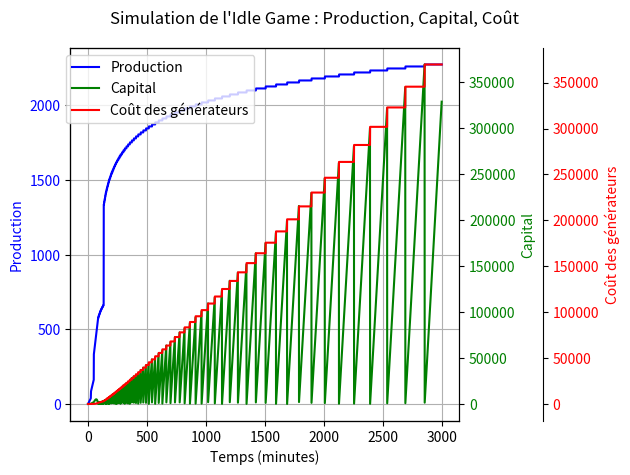

Write the Python code that produced this figure.
import numpy as np
import matplotlib.pyplot as plt

# Initialisation des variables
init_cost = 3.738
cost_coef = 1.07
init_productivity = 1.67
capital = 10  # Capital initial (argent disponible)
time_step = 1  # Unité de temps, par exemple 1 minute
nb_gen = 1  # Nombre initial de générateurs
multipliers = 1  # Coefficient multiplicateur de productivité (initialement 1)

# Listes pour stocker les valeurs à afficher
times = [0]  # Temps initial (en minutes)
productions = [init_productivity * nb_gen * multipliers]  # Production initiale
capitals = [capital]  # Capital initial
costs = [init_cost * cost_coef ** nb_gen]  # Coût initial du générateur

# Fonction pour calculer le coût d'un générateur
def cost_of_generator(nb_gen):
    return init_cost * cost_coef ** nb_gen

# Fonction pour ajuster le multiplicateur en fonction du nombre de générateurs
def update_multiplier(nb_gen):
    if nb_gen >= 200:
        return 16  # Multiplicateur pour 200 générateurs
    elif nb_gen >= 100:
        return 8   # Multiplicateur pour 100 générateurs
    elif nb_gen >= 50:
        return 4   # Multiplicateur pour 50 générateurs
    elif nb_gen >= 25:
        return 2   # Multiplicateur pour 25 générateurs
    else:
        return 1   # Pas de multiplicateur pour moins de 25 générateurs

# Simulation du jeu
time = 0  # Initialisation du temps
while time < 3000:  # Limiter la simulation à 1000 minutes (par exemple)
    # Calcul de la production à chaque instant
    total_production = init_productivity * nb_gen * multipliers  # Production totale du moment
    
    # Accumuler la production au capital
    capital += total_production * time_step
    
    # Acheter un générateur si le capital est suffisant
    if capital >= cost_of_generator(nb_gen + 1):
        nb_gen += 1  # Acheter un générateur
        capital -= cost_of_generator(nb_gen)  # Réduire le capital du coût du générateur
        
        # Mettre à jour le multiplicateur en fonction du nombre de générateurs
        multipliers = update_multiplier(nb_gen)
    
    # Enregistrer les valeurs pour afficher les courbes
    time += time_step
    times.append(time)
    productions.append(total_production)
    capitals.append(capital)
    costs.append(cost_of_generator(nb_gen))

# Création de subplots pour afficher les 3 courbes sur un seul graphique
fig, ax1 = plt.subplots()

# Tracer la courbe de la production
ax1.plot(times, productions, label="Production", color="blue")
ax1.set_xlabel("Temps (minutes)")
ax1.set_ylabel("Production", color="blue")
ax1.tick_params(axis='y', labelcolor="blue")

# Création d'un deuxième axe pour le capital et le coût
ax2 = ax1.twinx()
ax2.plot(times, capitals, label="Capital", color="green")
ax2.set_ylabel("Capital", color="green")
ax2.tick_params(axis='y', labelcolor="green")

ax3 = ax1.twinx()  # Un autre axe pour le coût
ax3.spines['right'].set_position(('outward', 60))  # Décaler l'axe droit pour le coût
ax3.plot(times, costs, label="Coût des générateurs", color="red")
ax3.set_ylabel("Coût des générateurs", color="red")
ax3.tick_params(axis='y', labelcolor="red")

# Titre et légende
fig.suptitle("Simulation de l'Idle Game : Production, Capital, Coût")
fig.tight_layout()  # Pour éviter que les labels se chevauchent

# Affichage de la grille et de la légende
ax1.grid(True)
fig.legend(loc="upper left", bbox_to_anchor=(0.1,0.9))

# Affichage
plt.show()
